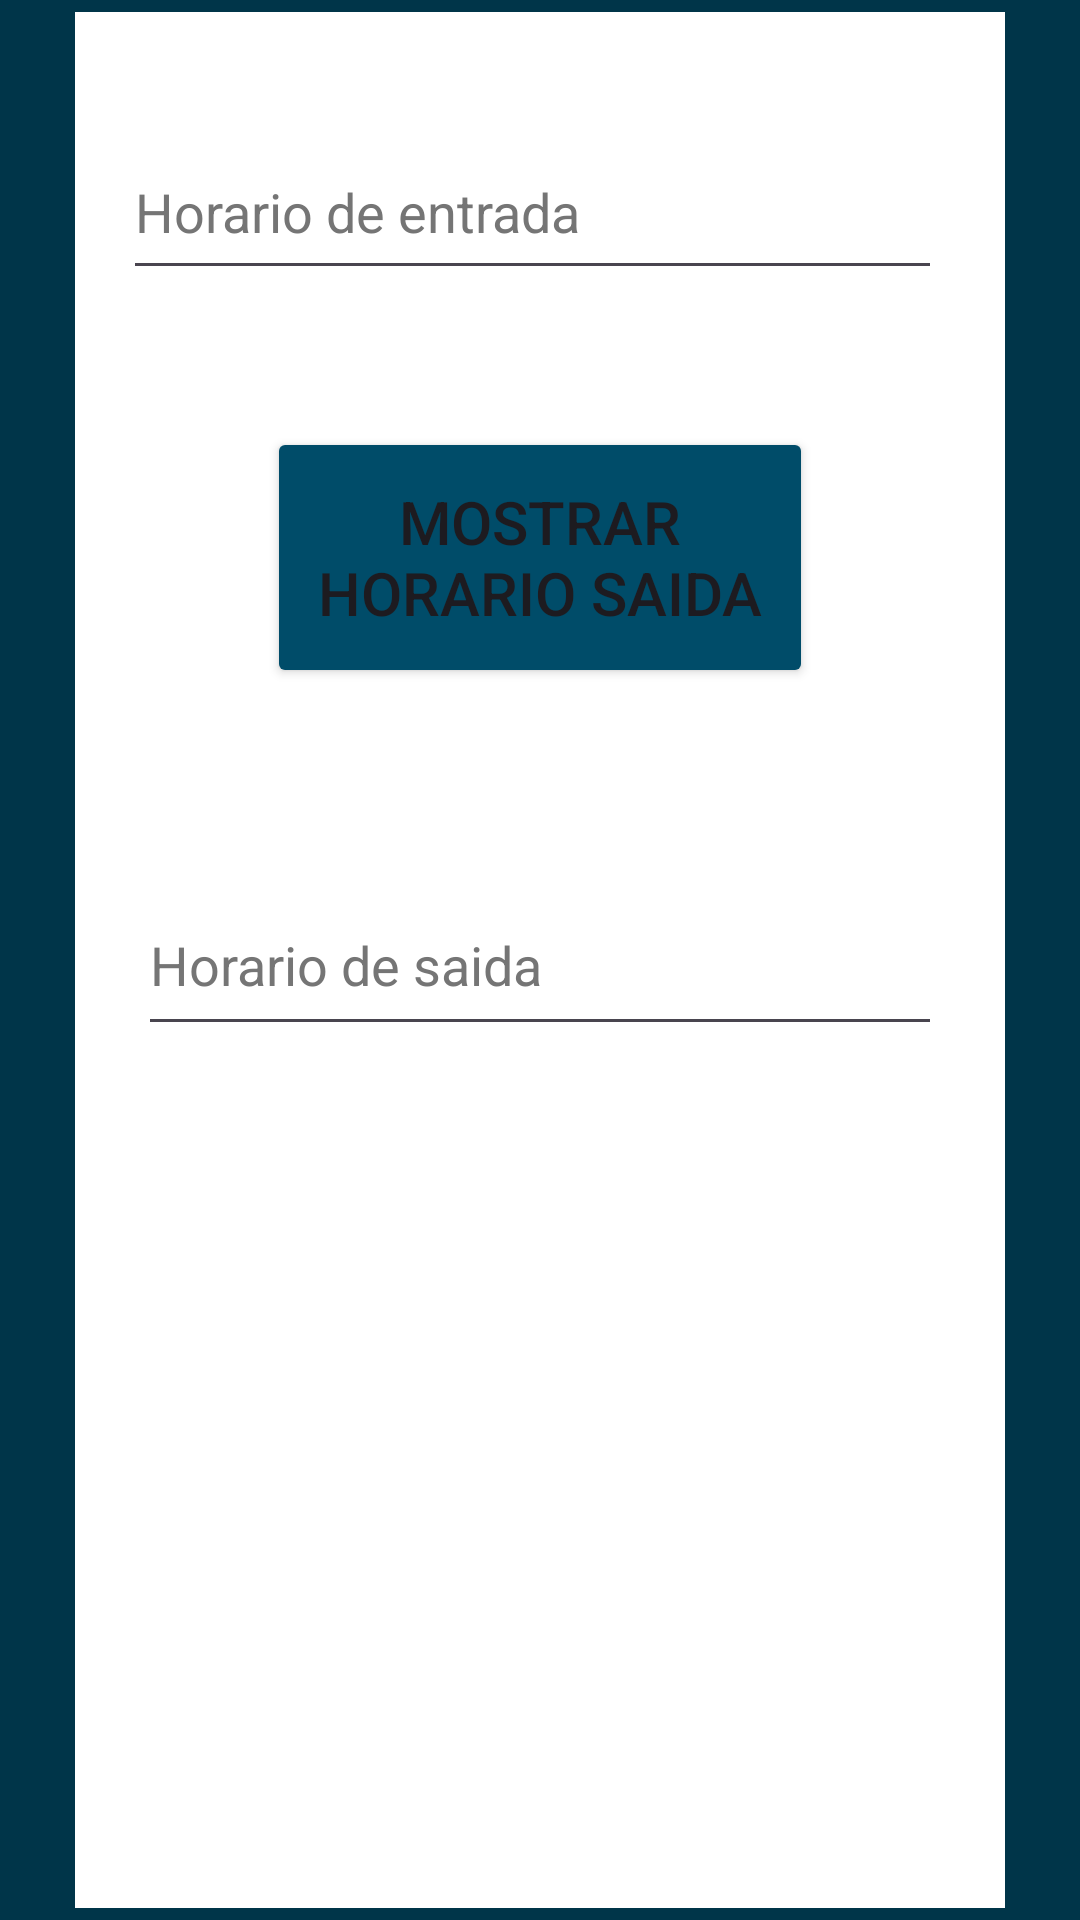

Reconstruct the res/layout file that produces this screen, plus the resources it refers to.
<!-- AndroidManifest.xml: application theme Theme.App_exercicios -->
<!-- res/layout/activity_ex4.xml -->
<?xml version="1.0" encoding="utf-8"?>
<androidx.constraintlayout.widget.ConstraintLayout xmlns:android="http://schemas.android.com/apk/res/android"
    xmlns:app="http://schemas.android.com/apk/res-auto"
    xmlns:tools="http://schemas.android.com/tools"
    android:layout_width="match_parent"
    android:layout_height="match_parent"
    android:background="@color/material_dynamic_primary20"
    tools:context=".Activity_ex4">

    <ImageView
        android:id="@+id/imageView"
        android:layout_width="310dp"
        android:layout_height="632dp"
        android:contentDescription="@string/fundo_de_interface_2"
        app:layout_constraintBottom_toBottomOf="parent"
        app:layout_constraintEnd_toEndOf="parent"
        app:layout_constraintStart_toStartOf="parent"
        app:layout_constraintTop_toTopOf="parent"
        app:srcCompat="@android:drawable/screen_background_light" />

    <EditText
        android:id="@+id/ET_hrentrada"
        android:layout_width="273dp"
        android:layout_height="55dp"
        android:ems="10"
        android:hint="@string/horario_de_entrada"
        android:inputType="text"
        android:textColorHint="#757575"
        app:layout_constraintBottom_toTopOf="@+id/btn_horario_saida"
        app:layout_constraintEnd_toEndOf="@+id/imageView"
        app:layout_constraintHorizontal_bias="0.432"
        app:layout_constraintStart_toStartOf="@+id/imageView"
        app:layout_constraintTop_toTopOf="@+id/imageView"
        app:layout_constraintVertical_bias="0.452"
        android:autofillHints="" />

    <EditText
        android:id="@+id/ET_hrsaida"
        android:layout_width="268dp"
        android:layout_height="57dp"
        android:ems="10"
        android:hint="@string/horario_de_saida"
        android:inputType="text"
        android:textColorHint="#757575"
        app:layout_constraintBottom_toBottomOf="@+id/imageView"
        app:layout_constraintEnd_toEndOf="@+id/imageView"
        app:layout_constraintStart_toStartOf="@+id/imageView"
        app:layout_constraintTop_toTopOf="@+id/imageView"
        android:autofillHints="" />

    <Button
        android:id="@+id/btn_horario_saida"
        android:layout_width="182dp"
        android:layout_height="87dp"
        android:backgroundTint="@color/material_dynamic_primary30"
        android:text="@string/mostrar_horario_saida"
        android:textSize="20sp"
        app:layout_constraintBottom_toTopOf="@+id/ET_hrsaida"
        app:layout_constraintEnd_toEndOf="@+id/imageView"
        app:layout_constraintStart_toStartOf="@+id/imageView"
        app:layout_constraintTop_toTopOf="@+id/imageView"
        app:layout_constraintVertical_bias="0.69" />

</androidx.constraintlayout.widget.ConstraintLayout>
<!-- resources referenced by this layout -->
<resources>
  <string name="fundo_de_interface_2">fundo de interface 2</string>
  <string name="horario_de_entrada">Horario de entrada</string>
  <string name="horario_de_saida">Horario de saida</string>
  <string name="mostrar_horario_saida">Mostrar horario saida</string>
  <style name="Theme.App_exercicios" parent="Base.Theme.App_exercicios" />
  <style name="Base.Theme.App_exercicios" parent="Theme.Material3.DayNight.NoActionBar">
          
          
      </style>
</resources>
